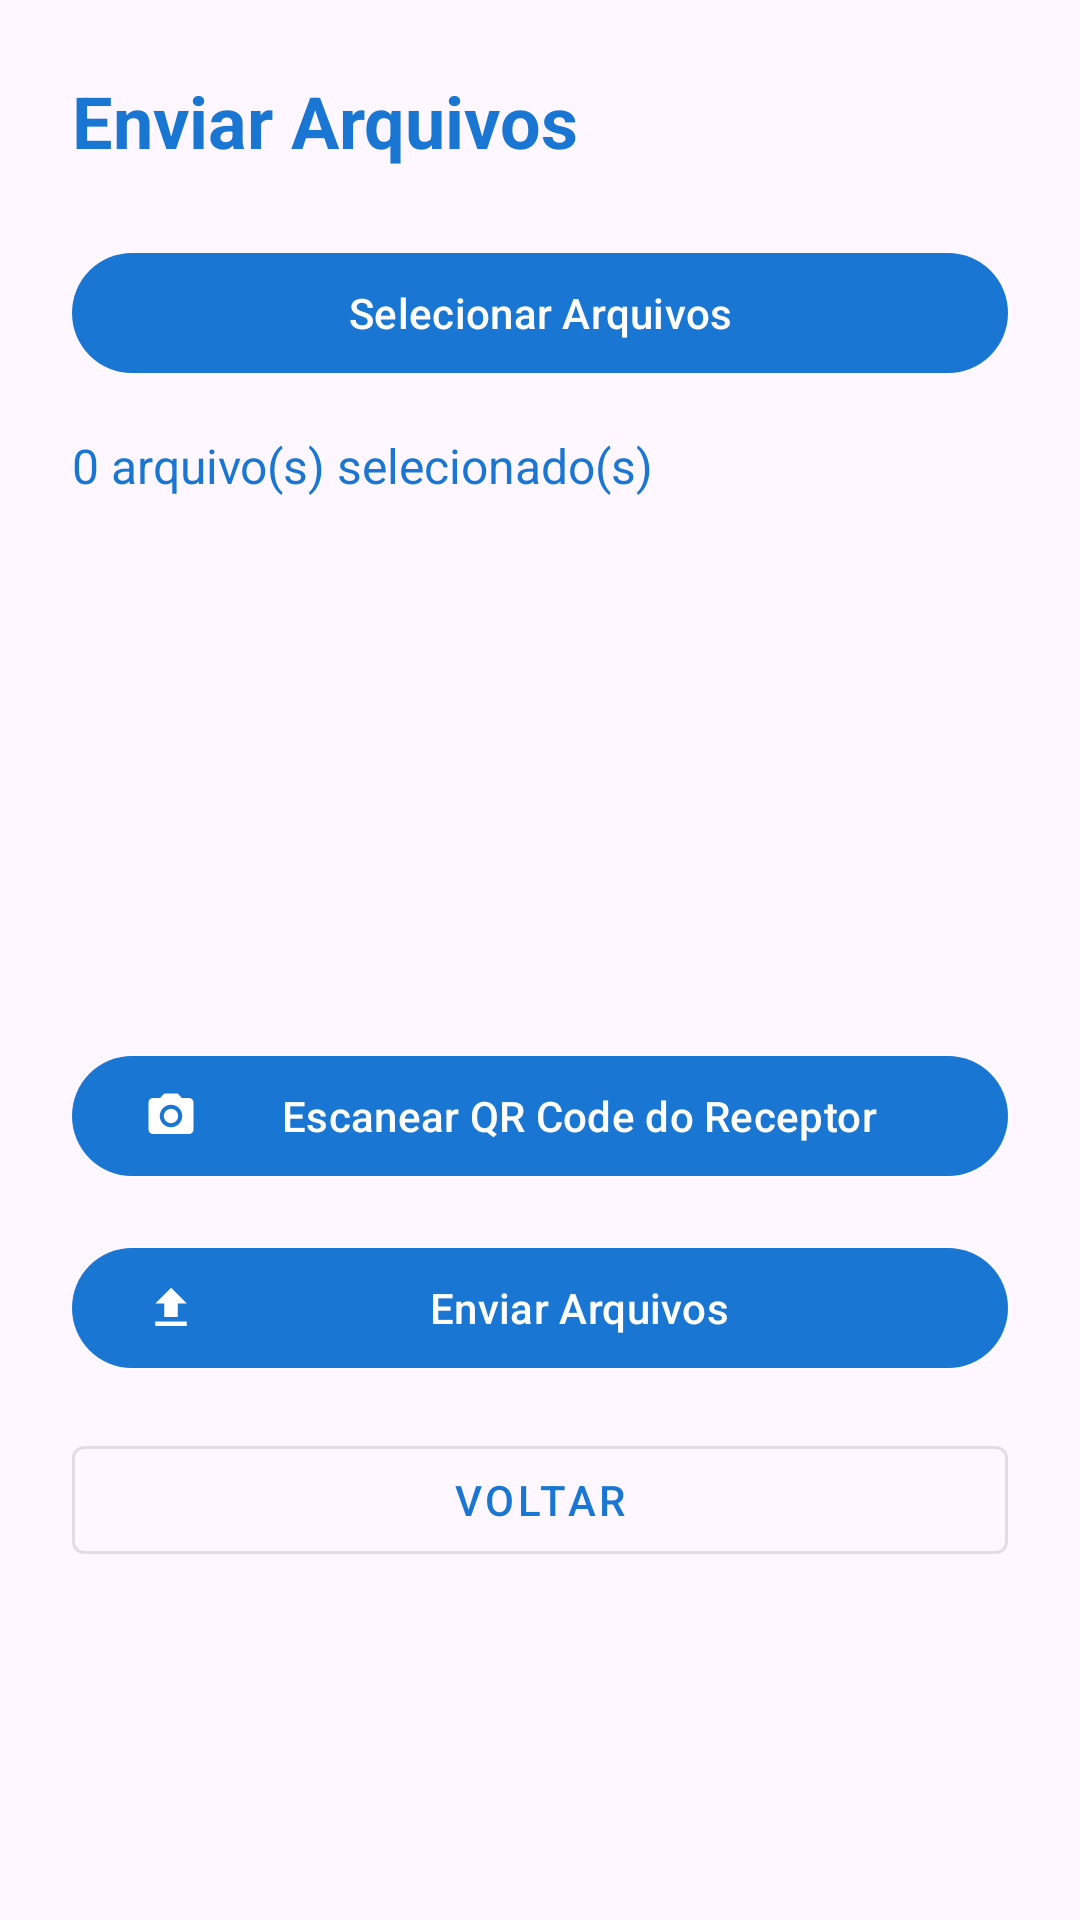

The Android layout XML behind this screen, and the referenced resources:
<!-- AndroidManifest.xml: application theme Theme.SendFile -->
<!-- res/layout/activity_send.xml -->
<?xml version="1.0" encoding="utf-8"?>
<LinearLayout xmlns:android="http://schemas.android.com/apk/res/android"
    xmlns:app="http://schemas.android.com/apk/res-auto"
    android:layout_width="match_parent"
    android:layout_height="match_parent"
    android:orientation="vertical"
    android:padding="24dp">

    <TextView
        android:layout_width="wrap_content"
        android:layout_height="wrap_content"
        android:text="Enviar Arquivos"
        android:textSize="24sp"
        android:textStyle="bold"
        android:textColor="@color/primary"
        android:layout_marginBottom="24dp" />

    <com.google.android.material.button.MaterialButton
        android:id="@+id/btnSelectFiles"
        android:layout_width="match_parent"
        android:layout_height="wrap_content"
        android:text="Selecionar Arquivos"
        android:layout_marginBottom="16dp"
        app:icon="@drawable/ic_add" />

    <TextView
        android:id="@+id/tvFileCount"
        android:layout_width="wrap_content"
        android:layout_height="wrap_content"
        android:text="0 arquivo(s) selecionado(s)"
        android:textSize="16sp"
        android:textColor="@color/primary"
        android:layout_marginBottom="8dp" />

    <TextView
        android:id="@+id/tvFileList"
        android:layout_width="match_parent"
        android:layout_height="150dp"
        android:text=""
        android:textSize="14sp"
        android:scrollbars="vertical"
        android:padding="12dp"
        android:background="@drawable/card_background"
        android:layout_marginBottom="24dp" />

    <com.google.android.material.button.MaterialButton
        android:id="@+id/btnScanQR"
        android:layout_width="match_parent"
        android:layout_height="wrap_content"
        android:text="Escanear QR Code do Receptor"
        android:layout_marginBottom="16dp"
        app:icon="@drawable/ic_camera" />

    <com.google.android.material.button.MaterialButton
        android:id="@+id/btnSend"
        android:layout_width="match_parent"
        android:layout_height="wrap_content"
        android:text="Enviar Arquivos"
        android:layout_marginBottom="16dp"
        app:icon="@drawable/ic_upload" />

    <com.google.android.material.button.MaterialButton
        android:id="@+id/btnClose"
        android:layout_width="match_parent"
        android:layout_height="wrap_content"
        android:text="Voltar"
        style="@style/Widget.MaterialComponents.Button.OutlinedButton" />

</LinearLayout>
<!-- resources referenced by this layout -->
<resources>
  <color name="primary">#1976D2</color>
  <!-- drawable ic_camera (drawable) -->
  <vector xmlns:android="http://schemas.android.com/apk/res/android"
      android:width="24dp"
      android:height="24dp"
      android:viewportWidth="24"
      android:viewportHeight="24"
      android:tint="?attr/colorControlNormal">
      <path
          android:fillColor="@android:color/white"
          android:pathData="M12,12m-3.2,0a3.2,3.2 0,1 1,6.4 0a3.2,3.2 0,1 1,-6.4 0 M9,2L7.17,4L4,4c-1.1,0 -2,0.9 -2,2v12c0,1.1 0.9,2 2,2h16c1.1,0 2,-0.9 2,-2L22,6c0,-1.1 -0.9,-2 -2,-2h-3.17L15,2L9,2zM12,17c-2.76,0 -5,-2.24 -5,-5s2.24,-5 5,-5 5,2.24 5,5 -2.24,5 -5,5z"/>
  </vector>
  <!-- drawable ic_upload (drawable) -->
  <vector xmlns:android="http://schemas.android.com/apk/res/android"
      android:width="24dp"
      android:height="24dp"
      android:viewportWidth="24"
      android:viewportHeight="24"
      android:tint="?attr/colorControlNormal">
      <path
          android:fillColor="@android:color/white"
          android:pathData="M9,16h6v-6h4l-7,-7 -7,7h4v6zM5,18h14v2L5,20z"/>
  </vector>
  <style name="Theme.SendFile" parent="Theme.Material3.Light.NoActionBar">
          <item name="colorPrimary">@color/primary</item>
          <item name="colorPrimaryDark">@color/primary_dark</item>
          <item name="colorAccent">@color/accent</item>
          <item name="android:statusBarColor">@color/primary</item>
          <item name="android:navigationBarColor">@color/white</item>
      </style>
  <color name="primary_dark">#1565C0</color>
  <color name="accent">#FF5722</color>
  <color name="white">#FFFFFF</color>
</resources>
